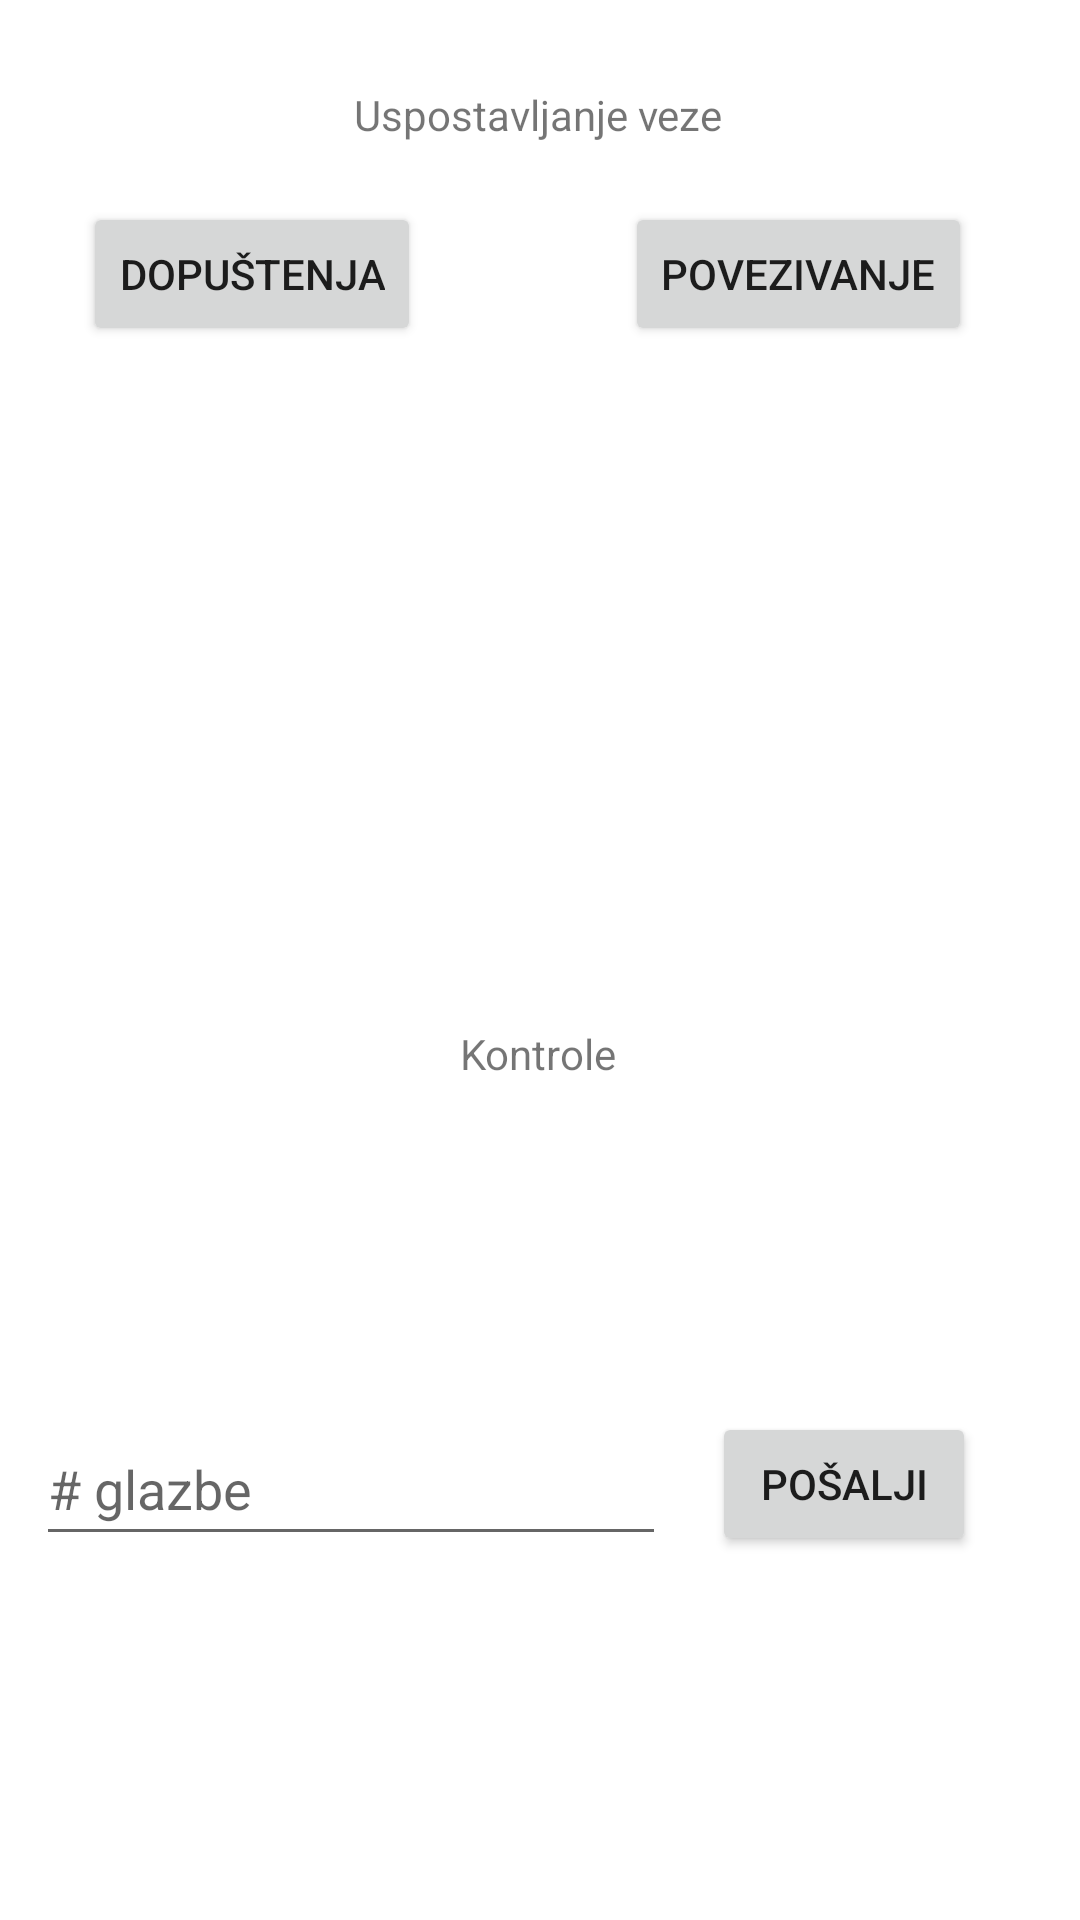

The Android layout XML behind this screen, and the referenced resources:
<!-- AndroidManifest.xml: application theme Theme.ArduinoSynth -->
<!-- res/layout/activity_main.xml -->
<?xml version="1.0" encoding="utf-8"?>
<androidx.constraintlayout.widget.ConstraintLayout xmlns:android="http://schemas.android.com/apk/res/android"
    xmlns:app="http://schemas.android.com/apk/res-auto"
    xmlns:tools="http://schemas.android.com/tools"
    android:layout_width="match_parent"
    android:layout_height="match_parent"
    tools:context=".MainActivity">

    <Button
        android:id="@+id/buttonConnect"
        android:layout_width="wrap_content"
        android:layout_height="wrap_content"
        android:text="POVEZIVANJE"
        app:layout_constraintBottom_toBottomOf="parent"
        app:layout_constraintEnd_toEndOf="parent"
        app:layout_constraintHorizontal_bias="0.852"
        app:layout_constraintStart_toStartOf="parent"
        app:layout_constraintTop_toTopOf="parent"
        app:layout_constraintVertical_bias="0.114" />

    <Button
        android:id="@+id/buttonPermission"
        android:layout_width="wrap_content"
        android:layout_height="wrap_content"
        android:text="DOPUŠTENJA"
        app:layout_constraintBottom_toBottomOf="parent"
        app:layout_constraintEnd_toEndOf="parent"
        app:layout_constraintHorizontal_bias="0.112"
        app:layout_constraintStart_toStartOf="parent"
        app:layout_constraintTop_toTopOf="parent"
        app:layout_constraintVertical_bias="0.114" />

    <TextView
        android:id="@+id/textView"
        android:layout_width="wrap_content"
        android:layout_height="wrap_content"
        android:text="Uspostavljanje veze"
        app:layout_constraintBottom_toBottomOf="parent"
        app:layout_constraintEnd_toEndOf="parent"
        app:layout_constraintHorizontal_bias="0.498"
        app:layout_constraintStart_toStartOf="parent"
        app:layout_constraintTop_toTopOf="parent"
        app:layout_constraintVertical_bias="0.046" />

    <TextView
        android:id="@+id/textView2"
        android:layout_width="wrap_content"
        android:layout_height="wrap_content"
        android:text="Kontrole"
        app:layout_constraintBottom_toBottomOf="parent"
        app:layout_constraintEnd_toEndOf="parent"
        app:layout_constraintHorizontal_bias="0.498"
        app:layout_constraintStart_toStartOf="parent"
        app:layout_constraintTop_toTopOf="parent"
        app:layout_constraintVertical_bias="0.55" />

    <EditText
        android:id="@+id/editTextMusic"
        android:layout_width="wrap_content"
        android:layout_height="wrap_content"
        android:ems="10"
        android:hint="# glazbe"
        android:inputType="textPersonName"
        android:minHeight="48dp"
        app:layout_constraintBottom_toBottomOf="parent"
        app:layout_constraintEnd_toEndOf="parent"
        app:layout_constraintHorizontal_bias="0.079"
        app:layout_constraintStart_toStartOf="parent"
        app:layout_constraintTop_toTopOf="parent"
        app:layout_constraintVertical_bias="0.795" />

    <Button
        android:id="@+id/buttonSend"
        android:layout_width="wrap_content"
        android:layout_height="wrap_content"
        android:text="POŠALJI"
        app:layout_constraintBottom_toBottomOf="parent"
        app:layout_constraintEnd_toEndOf="parent"
        app:layout_constraintHorizontal_bias="0.873"
        app:layout_constraintStart_toStartOf="parent"
        app:layout_constraintTop_toTopOf="parent"
        app:layout_constraintVertical_bias="0.795" />

</androidx.constraintlayout.widget.ConstraintLayout>
<!-- resources referenced by this layout -->
<resources>
  <style name="Theme.ArduinoSynth" parent="Theme.MaterialComponents.DayNight.DarkActionBar">
          
          <item name="colorPrimary">@color/purple_500</item>
          <item name="colorPrimaryVariant">@color/purple_700</item>
          <item name="colorOnPrimary">@color/white</item>
          
          <item name="colorSecondary">@color/teal_200</item>
          <item name="colorSecondaryVariant">@color/teal_700</item>
          <item name="colorOnSecondary">@color/black</item>
          
          <item name="android:statusBarColor" tools:targetApi="l">?attr/colorPrimaryVariant</item>
          
      </style>
  <!-- not gathered from this repository: default colours our renderer supplied (Android Studio template values) -->
  <color name="purple_500">#FF6200EE</color>
  <color name="purple_700">#FF3700B3</color>
  <color name="teal_200">#FF03DAC5</color>
  <color name="teal_700">#FF018786</color>
  <color name="black">#FF000000</color>
  <color name="white">#FFFFFFFF</color>
</resources>
